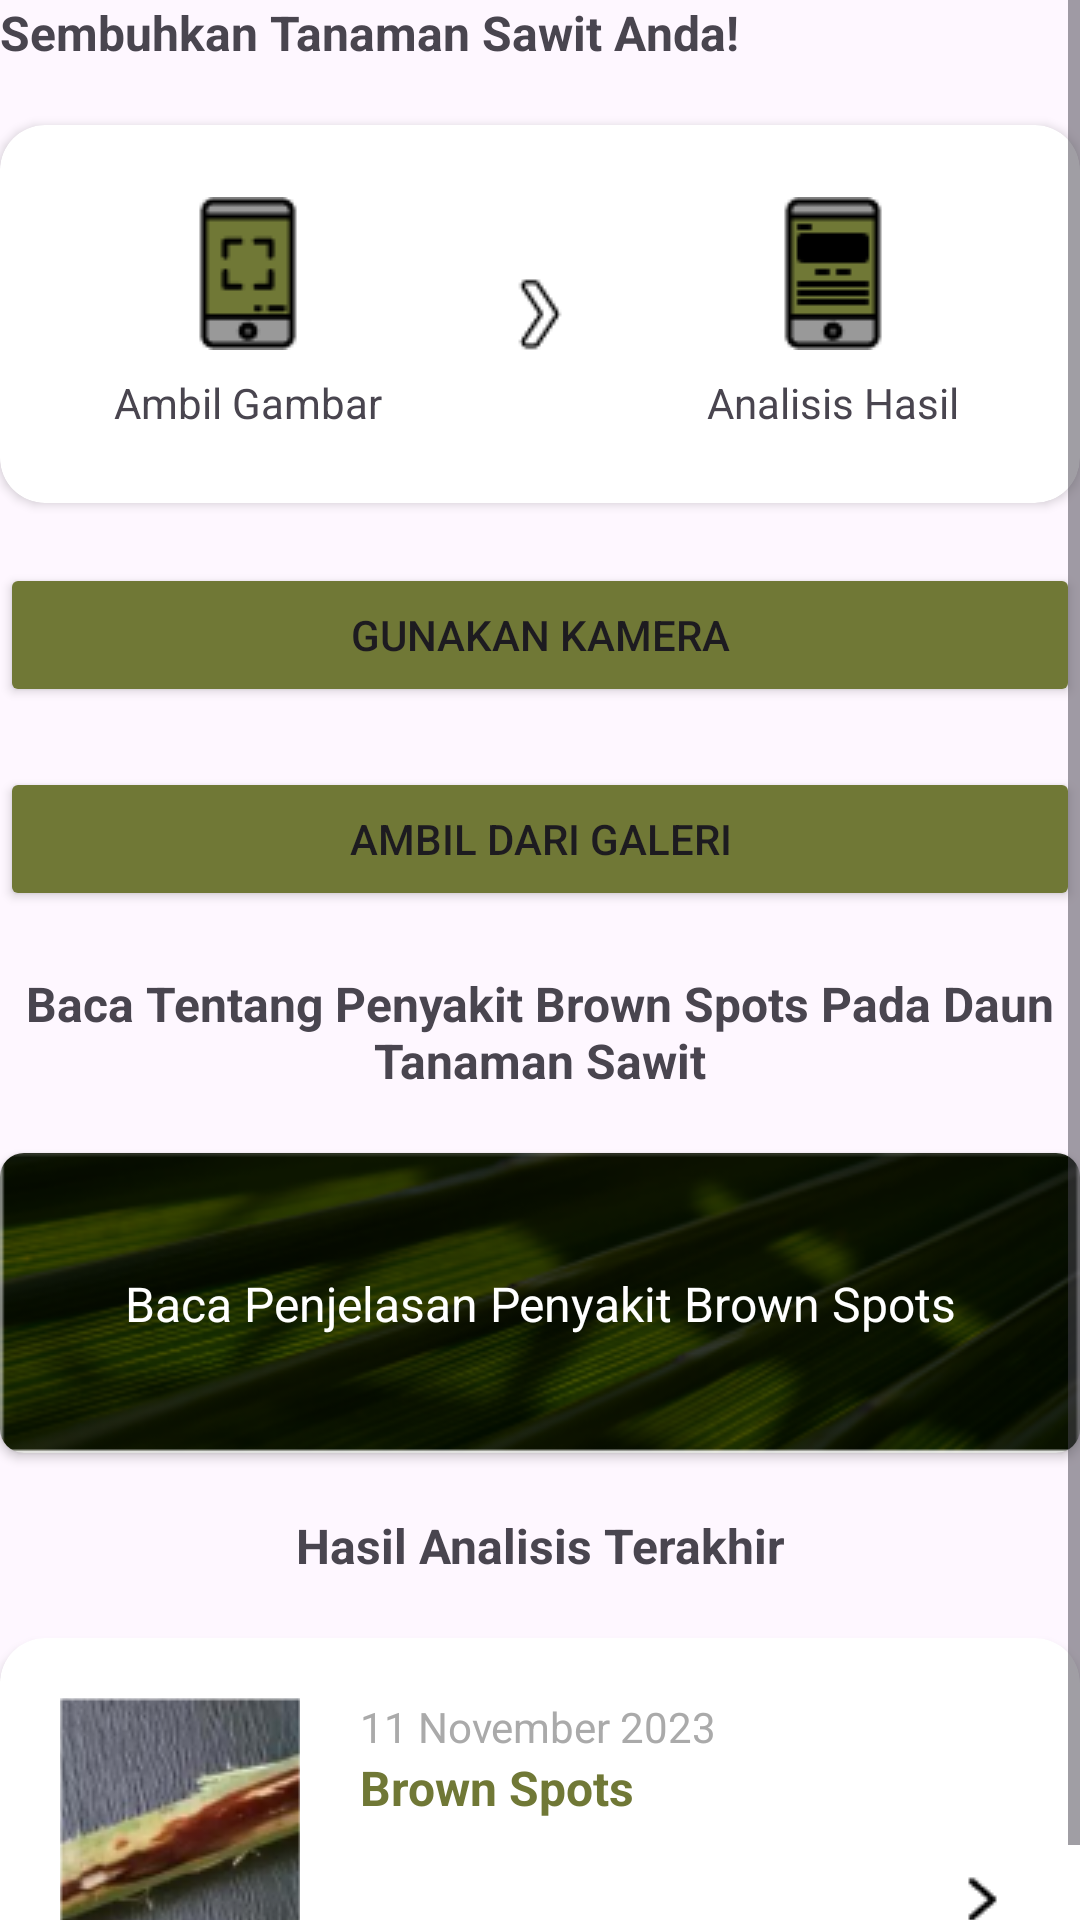

Produce the Android XML layout that renders to this screen, including the resource entries it uses.
<!-- AndroidManifest.xml: application theme Theme.PalmGuard -->
<!-- res/layout/fragment_home_screen.xml -->
<?xml version="1.0" encoding="utf-8"?>
<ScrollView xmlns:android="http://schemas.android.com/apk/res/android"
    xmlns:app="http://schemas.android.com/apk/res-auto"
    xmlns:tools="http://schemas.android.com/tools"
    android:layout_width="match_parent"
    android:layout_height="match_parent"
    android:layout_margin="@dimen/margin_screen"
    tools:context=".ui.home.FragmentHomeScreen">

    <androidx.constraintlayout.widget.ConstraintLayout
        android:layout_width="match_parent"
        android:layout_height="wrap_content">

        <TextView
            android:id="@+id/tv_headline"
            android:layout_width="wrap_content"
            android:layout_height="wrap_content"
            android:text="@string/home_screen_headline"
            android:textSize="16sp"
            android:textStyle="bold"
            app:layout_constraintStart_toStartOf="parent"
            app:layout_constraintTop_toTopOf="parent" />

        <androidx.cardview.widget.CardView
            android:id="@+id/cv_headline"
            android:layout_width="match_parent"
            android:layout_height="wrap_content"
            android:layout_marginTop="20dp"
            app:cardCornerRadius="15dp"
            app:layout_constraintEnd_toEndOf="parent"
            app:layout_constraintStart_toStartOf="parent"
            app:layout_constraintTop_toBottomOf="@+id/tv_headline">

            <androidx.constraintlayout.widget.ConstraintLayout
                android:layout_width="match_parent"
                android:layout_height="wrap_content">

                <ImageView
                    android:id="@+id/iv_phone_take"
                    android:layout_width="wrap_content"
                    android:layout_height="wrap_content"
                    android:layout_marginTop="24dp"
                    app:layout_constraintBottom_toTopOf="@+id/tv_headline_take_picture"
                    app:layout_constraintEnd_toStartOf="@+id/iv_arrow"
                    app:layout_constraintStart_toStartOf="parent"
                    app:layout_constraintTop_toTopOf="parent"
                    app:srcCompat="@drawable/homescreen_phone_take_ic" />

                <TextView
                    android:id="@+id/tv_headline_take_picture"
                    android:layout_width="wrap_content"
                    android:layout_height="wrap_content"
                    android:layout_marginTop="8dp"
                    android:layout_marginBottom="24dp"
                    android:text="@string/home_screen_headline_take_pic"
                    app:layout_constraintBottom_toBottomOf="parent"
                    app:layout_constraintEnd_toEndOf="@+id/iv_phone_take"
                    app:layout_constraintStart_toStartOf="@+id/iv_phone_take"
                    app:layout_constraintTop_toBottomOf="@+id/iv_phone_take" />

                <ImageView
                    android:id="@+id/iv_arrow"
                    android:layout_width="wrap_content"
                    android:layout_height="wrap_content"
                    app:layout_constraintBottom_toBottomOf="parent"
                    app:layout_constraintEnd_toEndOf="parent"
                    app:layout_constraintStart_toStartOf="parent"
                    app:layout_constraintTop_toTopOf="parent"
                    app:srcCompat="@drawable/homescreen_arrow_ic" />

                <ImageView
                    android:id="@+id/iv_phone_analyze"
                    android:layout_width="wrap_content"
                    android:layout_height="wrap_content"
                    android:layout_marginTop="24dp"
                    app:layout_constraintBottom_toTopOf="@+id/tv_headline_analyze"
                    app:layout_constraintEnd_toEndOf="parent"
                    app:layout_constraintStart_toEndOf="@+id/iv_arrow"
                    app:layout_constraintTop_toTopOf="parent"
                    app:srcCompat="@drawable/homescreen_phone_analyze_ic" />

                <TextView
                    android:id="@+id/tv_headline_analyze"
                    android:layout_width="wrap_content"
                    android:layout_height="wrap_content"
                    android:layout_marginTop="8dp"
                    android:layout_marginBottom="24dp"
                    android:text="@string/homescreen_headline_analyze"
                    app:layout_constraintBottom_toBottomOf="parent"
                    app:layout_constraintEnd_toEndOf="@+id/iv_phone_analyze"
                    app:layout_constraintStart_toStartOf="@+id/iv_phone_analyze"
                    app:layout_constraintTop_toBottomOf="@+id/iv_phone_analyze" />
            </androidx.constraintlayout.widget.ConstraintLayout>
        </androidx.cardview.widget.CardView>

        <Button
            android:id="@+id/bt_use_camera"
            android:layout_width="0dp"
            android:layout_height="wrap_content"
            android:layout_marginTop="20dp"
            android:backgroundTint="@color/primaryGreen"
            android:text="@string/homescreen_btn_use_camera"
            android:textColorLink="@color/white"
            app:layout_constraintEnd_toEndOf="parent"
            app:layout_constraintStart_toStartOf="parent"
            app:layout_constraintTop_toBottomOf="@+id/cv_headline" />

        <Button
            android:id="@+id/bt_take_gallery"
            android:layout_width="0dp"
            android:layout_height="wrap_content"
            android:layout_marginTop="20dp"
            android:backgroundTint="@color/primaryGreen"
            android:text="@string/homescreen_btn_use_gallery"
            app:layout_constraintEnd_toEndOf="parent"
            app:layout_constraintStart_toStartOf="parent"
            app:layout_constraintTop_toBottomOf="@+id/bt_use_camera" />

        <TextView
            android:id="@+id/tv_headline_sickness_explanation"
            android:layout_width="wrap_content"
            android:layout_height="wrap_content"
            android:layout_marginTop="20dp"
            android:text="@string/homescreen_cv_description"
            android:textAlignment="center"
            android:textSize="16sp"
            android:textStyle="bold"
            app:layout_constraintEnd_toEndOf="parent"
            app:layout_constraintStart_toStartOf="parent"
            app:layout_constraintTop_toBottomOf="@+id/bt_take_gallery" />

        <androidx.cardview.widget.CardView
            android:id="@+id/cv_explanation"
            android:layout_width="0dp"
            android:layout_height="100dp"
            android:layout_marginTop="20dp"
            app:cardCornerRadius="8dp"
            app:layout_constraintEnd_toEndOf="parent"
            app:layout_constraintStart_toStartOf="parent"
            app:layout_constraintTop_toBottomOf="@+id/tv_headline_sickness_explanation">

            <androidx.constraintlayout.widget.ConstraintLayout
                android:layout_width="match_parent"
                android:layout_height="match_parent"
                android:background="@drawable/homescreen_background_button_img">

                <TextView
                    android:layout_width="match_parent"
                    android:layout_height="wrap_content"
                    android:layout_marginStart="10dp"
                    android:layout_marginEnd="10dp"
                    android:text="@string/homescreen_button_explanation"
                    android:textAlignment="center"
                    android:textColor="@color/white"
                    android:textSize="16sp"
                    app:layout_constraintBottom_toBottomOf="parent"
                    app:layout_constraintEnd_toEndOf="parent"
                    app:layout_constraintStart_toStartOf="parent"
                    app:layout_constraintTop_toTopOf="parent" />

            </androidx.constraintlayout.widget.ConstraintLayout>
        </androidx.cardview.widget.CardView>

        <TextView
            android:id="@+id/tv_headline_history"
            android:layout_width="wrap_content"
            android:layout_height="wrap_content"
            android:layout_marginTop="20dp"
            android:text="@string/homescreen_tv_headline_history"
            android:textAlignment="center"
            android:textSize="16sp"
            android:textStyle="bold"
            app:layout_constraintEnd_toEndOf="parent"
            app:layout_constraintStart_toStartOf="parent"
            app:layout_constraintTop_toBottomOf="@+id/cv_explanation" />

        <androidx.cardview.widget.CardView
            android:id="@+id/cv_history"
            android:layout_width="match_parent"
            android:layout_height="wrap_content"
            android:layout_marginTop="20dp"
            app:cardCornerRadius="15dp"
            app:layout_constraintEnd_toEndOf="parent"
            app:layout_constraintStart_toStartOf="parent"
            app:layout_constraintTop_toBottomOf="@id/tv_headline_history">

            <androidx.constraintlayout.widget.ConstraintLayout
                android:layout_width="match_parent"
                android:layout_height="wrap_content"
                android:paddingHorizontal="20dp"
                android:paddingVertical="20dp">

                <ImageView
                    android:id="@+id/iv_history"
                    android:layout_width="80dp"
                    android:layout_height="80dp"
                    android:scaleType="center"
                    android:src="@drawable/homescreen_history_sample_img"
                    app:layout_constraintBottom_toBottomOf="parent"
                    app:layout_constraintStart_toStartOf="parent"
                    app:layout_constraintTop_toTopOf="parent" />

                <TextView
                    android:id="@+id/tv_history_date"
                    android:layout_width="wrap_content"
                    android:layout_height="wrap_content"
                    android:layout_marginStart="20dp"
                    android:text="@string/homescreen_tv_history_date"
                    android:textColor="@android:color/darker_gray"
                    android:textSize="14sp"
                    app:layout_constraintStart_toEndOf="@+id/iv_history"
                    app:layout_constraintTop_toTopOf="@+id/iv_history" />

                <TextView
                    android:id="@+id/tv_history_diagnose"
                    android:layout_width="wrap_content"
                    android:layout_height="wrap_content"
                    android:layout_marginStart="20dp"
                    android:text="@string/homescreen_tv_history_diagnose"
                    android:textColor="@color/primaryGreen"
                    android:textSize="16sp"
                    android:textStyle="bold"
                    app:layout_constraintStart_toEndOf="@+id/iv_history"
                    app:layout_constraintTop_toBottomOf="@+id/tv_history_date" />

                <ImageView
                    android:id="@+id/imageView2"
                    android:layout_width="wrap_content"
                    android:layout_height="wrap_content"
                    app:layout_constraintBottom_toBottomOf="parent"
                    app:layout_constraintEnd_toEndOf="parent"
                    app:srcCompat="@drawable/homescreen_arrow_history_ic" />

            </androidx.constraintlayout.widget.ConstraintLayout>
        </androidx.cardview.widget.CardView>

    </androidx.constraintlayout.widget.ConstraintLayout>

</ScrollView>
<!-- resources referenced by this layout -->
<resources>
  <color name="primaryGreen">#707836</color>
  <color name="white">#FFFFFFFF</color>
  <dimen name="margin_screen">20dp</dimen>
  <!-- drawable homescreen_arrow_history_ic: png bitmap (drawable, 265 bytes) -->
  <!-- drawable homescreen_arrow_ic: png bitmap (drawable, 398 bytes) -->
  <!-- drawable homescreen_background_button_img: png bitmap (drawable, 39100 bytes) -->
  <!-- drawable homescreen_history_sample_img: png bitmap (drawable, 13890 bytes) -->
  <!-- drawable homescreen_phone_analyze_ic: png bitmap (drawable, 781 bytes) -->
  <!-- drawable homescreen_phone_take_ic: png bitmap (drawable, 954 bytes) -->
  <string name="home_screen_headline">Sembuhkan Tanaman Sawit Anda!</string>
  <string name="home_screen_headline_take_pic">Ambil Gambar</string>
  <string name="homescreen_btn_use_camera">Gunakan Kamera</string>
  <string name="homescreen_btn_use_gallery">Ambil Dari Galeri</string>
  <string name="homescreen_button_explanation">Baca Penjelasan Penyakit Brown Spots</string>
  <string name="homescreen_cv_description">Baca Tentang Penyakit Brown Spots Pada Daun Tanaman Sawit</string>
  <string name="homescreen_headline_analyze">Analisis Hasil</string>
  <string name="homescreen_tv_headline_history">Hasil Analisis Terakhir</string>
  <string name="homescreen_tv_history_date">11 November 2023</string>
  <string name="homescreen_tv_history_diagnose">Brown Spots</string>
  <style name="Theme.PalmGuard" parent="Base.Theme.PalmGuard" />
  <style name="Base.Theme.PalmGuard" parent="Theme.Material3.DayNight.NoActionBar">
          
          
      </style>
</resources>
